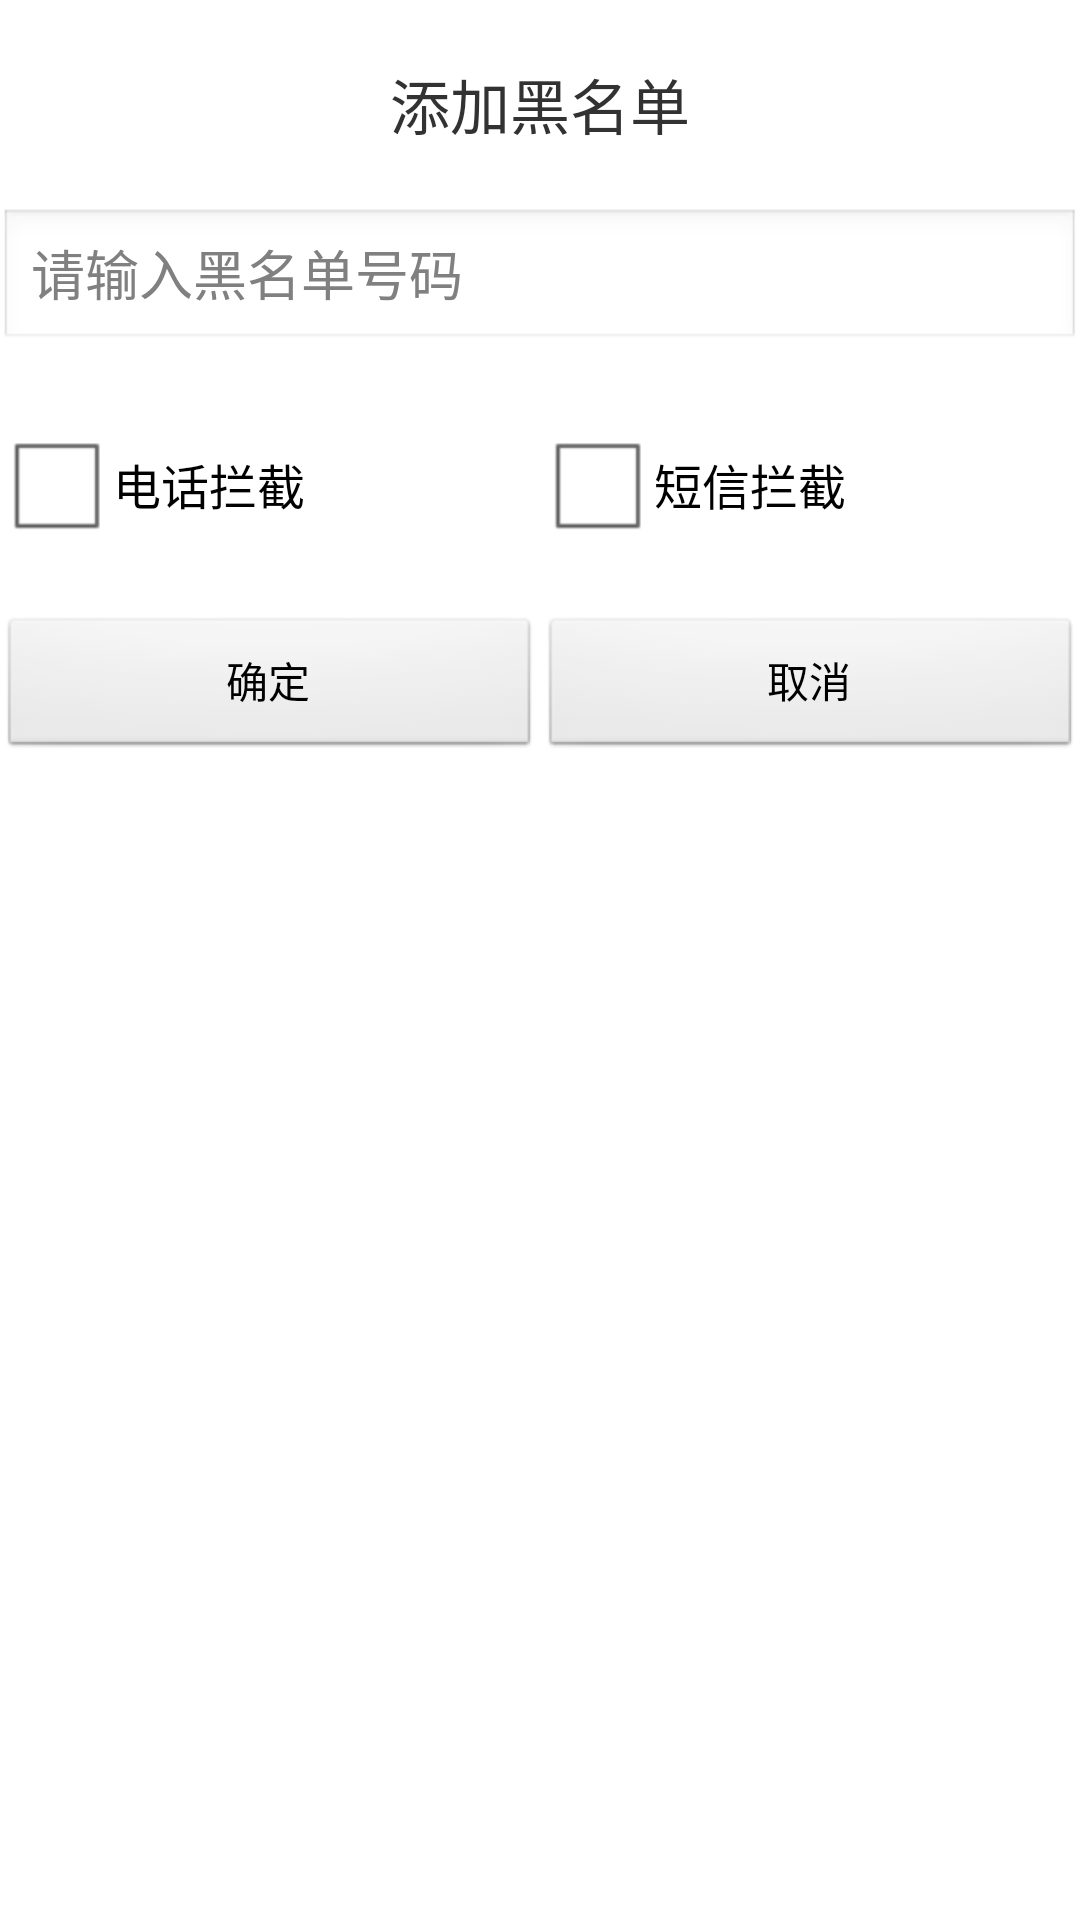

This screen was rendered from an Android layout file. Write that file and the resources it references.
<!-- AndroidManifest.xml: application theme AppTheme -->
<!-- res/layout/dialog_add_black_number.xml -->
<?xml version="1.0" encoding="utf-8"?>
<LinearLayout xmlns:android="http://schemas.android.com/apk/res/android"
    android:orientation="vertical"
    android:padding="@dimen/activity_horizontal_margin"
    android:background="@android:color/white"
    android:layout_width="match_parent"
    android:layout_height="match_parent">


    <TextView
        android:layout_marginTop="20dp"
        android:layout_width="match_parent"
        android:layout_height="wrap_content"
        android:background="@android:color/white"
        android:gravity="center"
        android:textSize="20sp"
        android:text="添加黑名单" />

    <EditText
        android:layout_marginTop="20dp"
        android:id="@+id/et_number"
        android:layout_width="match_parent"
        android:layout_height="wrap_content"
        android:hint="请输入黑名单号码" />

    <LinearLayout
        android:layout_marginTop="20dp"
        android:layout_width="match_parent"
        android:layout_height="wrap_content"
        android:background="@android:color/white"
        android:orientation="horizontal">

        <CheckBox
            android:id="@+id/cb_phone"
            android:layout_width="wrap_content"
            android:layout_height="wrap_content"
            android:text="电话拦截"
            android:layout_weight="1"/>

        <CheckBox
            android:id="@+id/cb_sms"
            android:layout_width="wrap_content"
            android:layout_height="wrap_content"
            android:text="短信拦截"
            android:layout_weight="1"/>

    </LinearLayout>

    <LinearLayout
        android:layout_marginTop="20dp"
        android:layout_width="match_parent"
        android:layout_height="wrap_content"
        android:orientation="horizontal">

        <Button
            android:id="@+id/btn_ok"
            android:layout_width="wrap_content"
            android:layout_height="wrap_content"
            android:text="确定"
            android:layout_weight="1"/>

        <Button
            android:id="@id/btn_cancel"
            android:layout_width="wrap_content"
            android:layout_height="wrap_content"
            android:text="取消"
            android:layout_weight="1"/>

    </LinearLayout>

</LinearLayout>
<!-- resources referenced by this layout -->
<resources>
  <style name="AppTheme" parent="AppBaseTheme">
          
           <item name="android:windowNoTitle">true</item>
      </style>
  <style name="AppBaseTheme" parent="android:Theme.Light">
          
      </style>
</resources>
